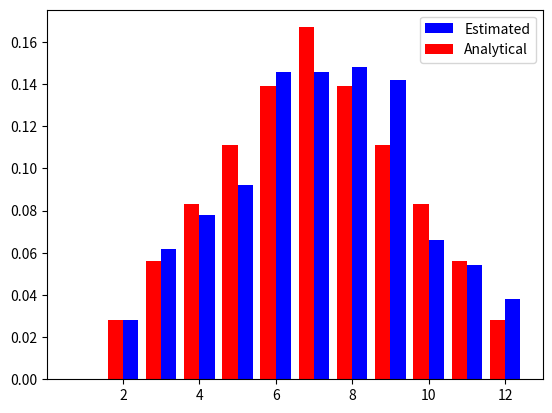

Write the Python code that produced this figure.
from matplotlib import pyplot as plt
import random

dicelist = [0 for i in range(1,13)]
N = 500

for i in range(N):
    dicesum = random.randint(1,6) + random.randint(1,6)
    dicelist[dicesum-1] += 1

dicelist = [i/N for i in dicelist]
x = [i for i in range(1,13)]

print(dicelist[11])

table = [([i+j for i in range(1, 7)]) for j in range(1, 7)]
dicelist2 = []
for num in range(1,13):
    sum = 0
    for list in table:
        for val in list:
            if val == num:
                sum += 1
    print(f"Value: {num:2.0f} | Probability: {round(sum/36, 3)}")
    dicelist2.append(round(sum/36, 3))

plt.bar(x, dicelist, width=0.4, align="edge", label="Estimated", color="blue")
plt.bar(x, dicelist2, width=-0.4, align="edge", label="Analytical", color="red")
plt.legend()
plt.show()